The GitHub repository rishabhbpd/project_rishabh_das contains a labelled image folder "data" with 2 categories: human, no human. Examples follow, each with its label.

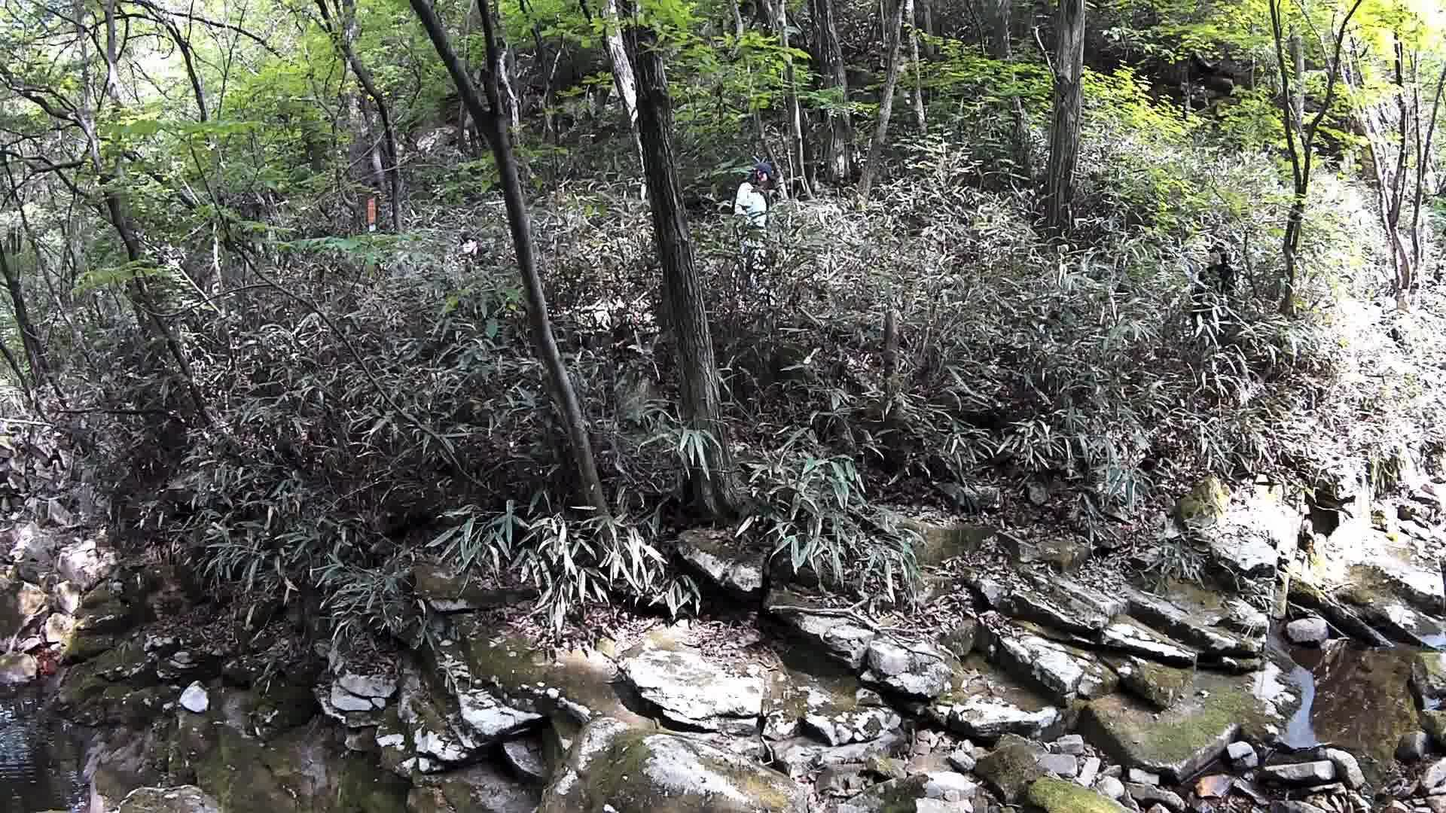
Label: human

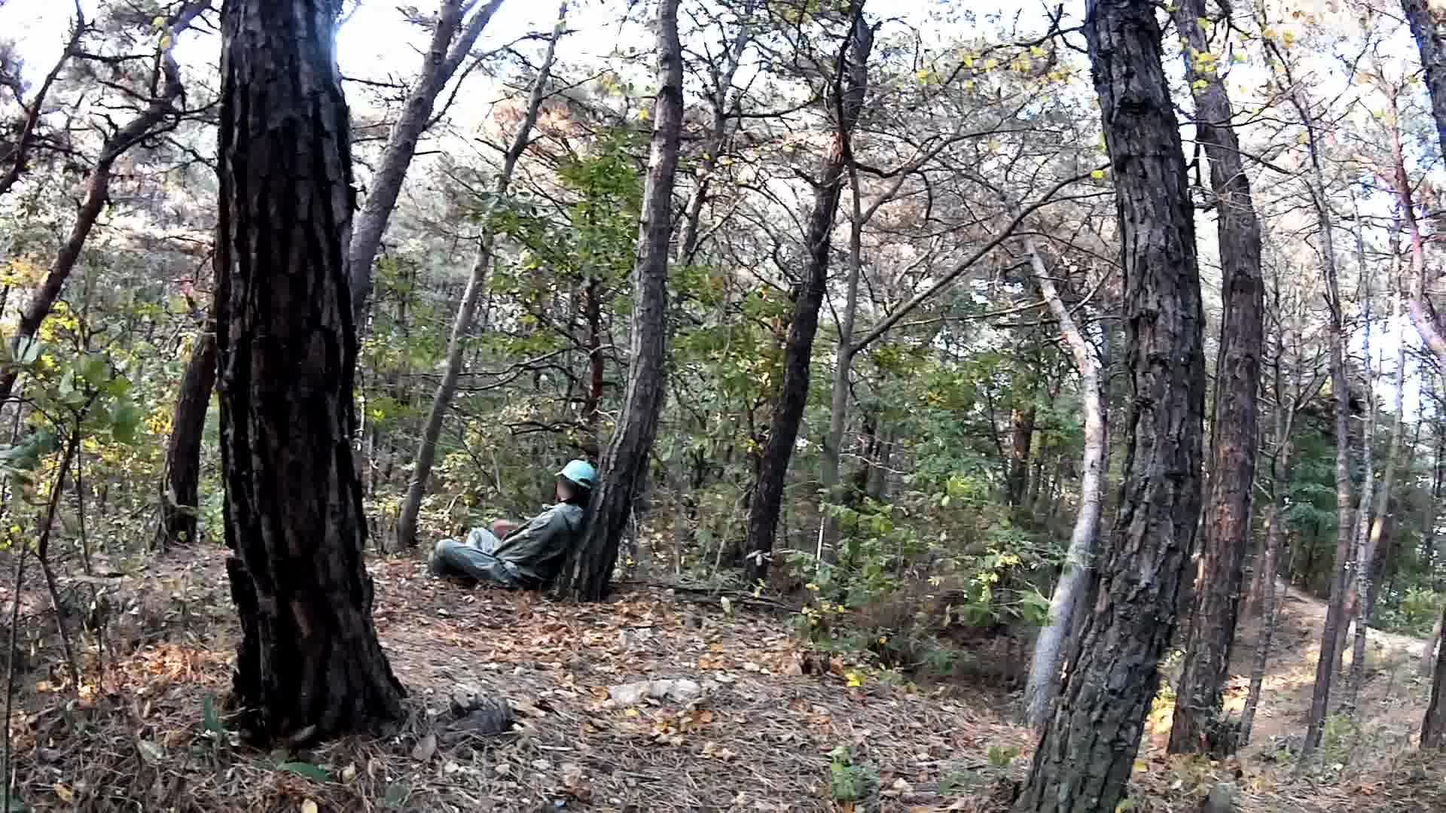
Label: human

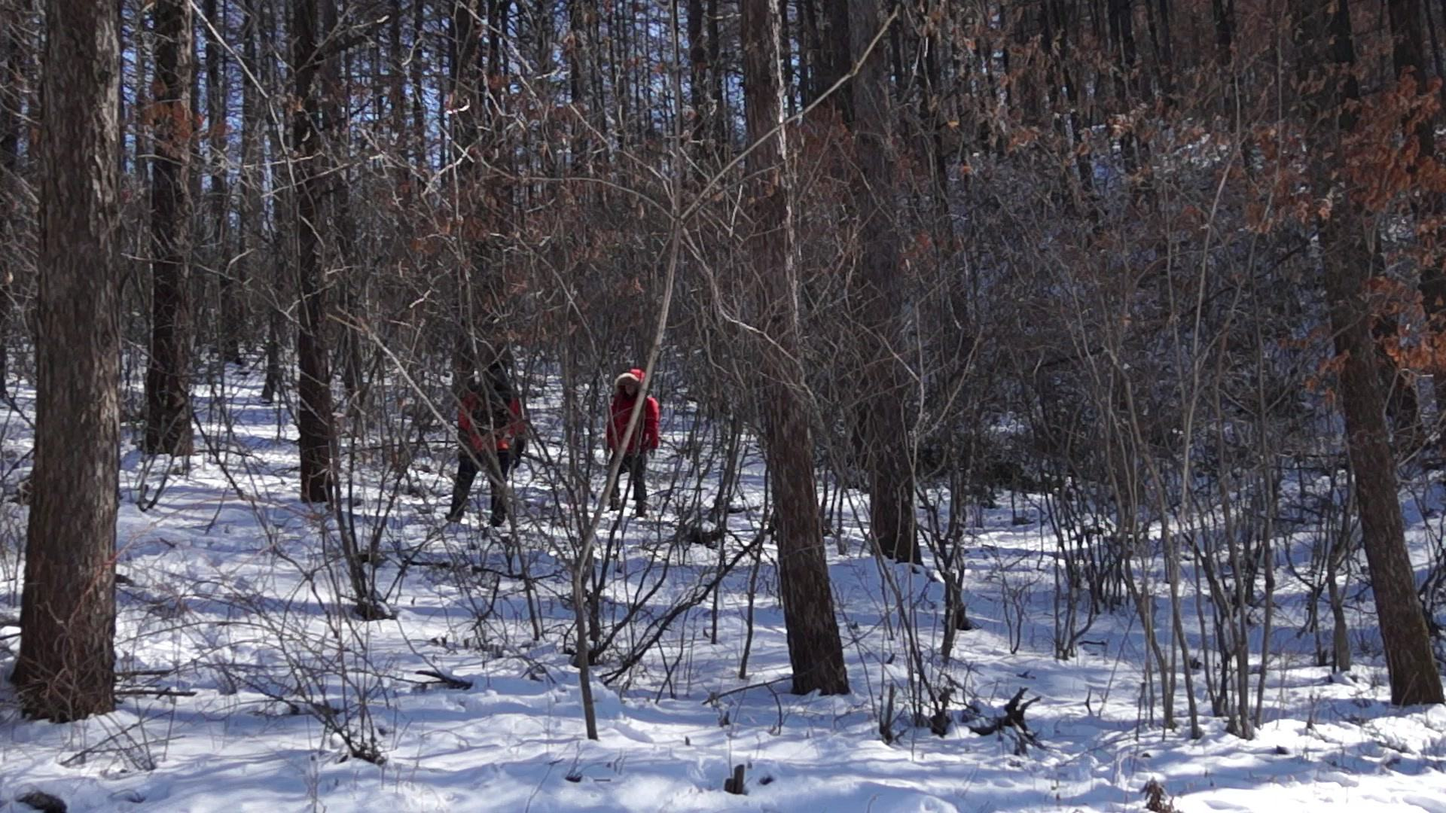
Label: human

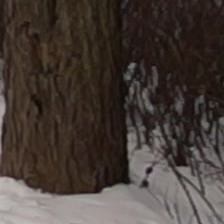
Label: no human

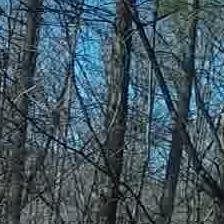
Label: no human

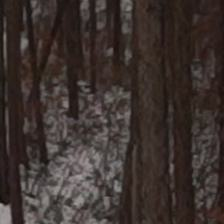
Label: no human
